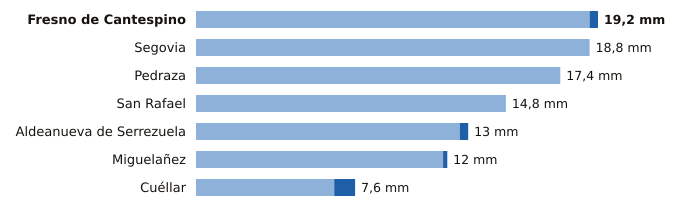

The table this chart was drawn from, first rows:
estacion, provincia, indicativo, mm_6_dias_anteriores, mm_hoy, mm_7_dias, horas_de_hoy
Fresno de Cantespino, Segovia, 2135A, 18.8, 0.4, 19.2, 7
Segovia, Segovia, 2465, 18.8, 0.0, 18.8, 9
Pedraza, Segovia, 2182C, 17.4, 0.0, 17.4, 5
San Rafael, Segovia, 2471Y, 14.8, 0.0, 14.8, 8
Aldeanueva de Serrezuela, Segovia, 2140A, 12.6, 0.4, 13.0, 6
Miguelañez, Segovia, 2482B, 11.8, 0.2, 12.0, 6
Cuéllar, Segovia, 2192C, 6.6, 1.0, 7.6, 8
